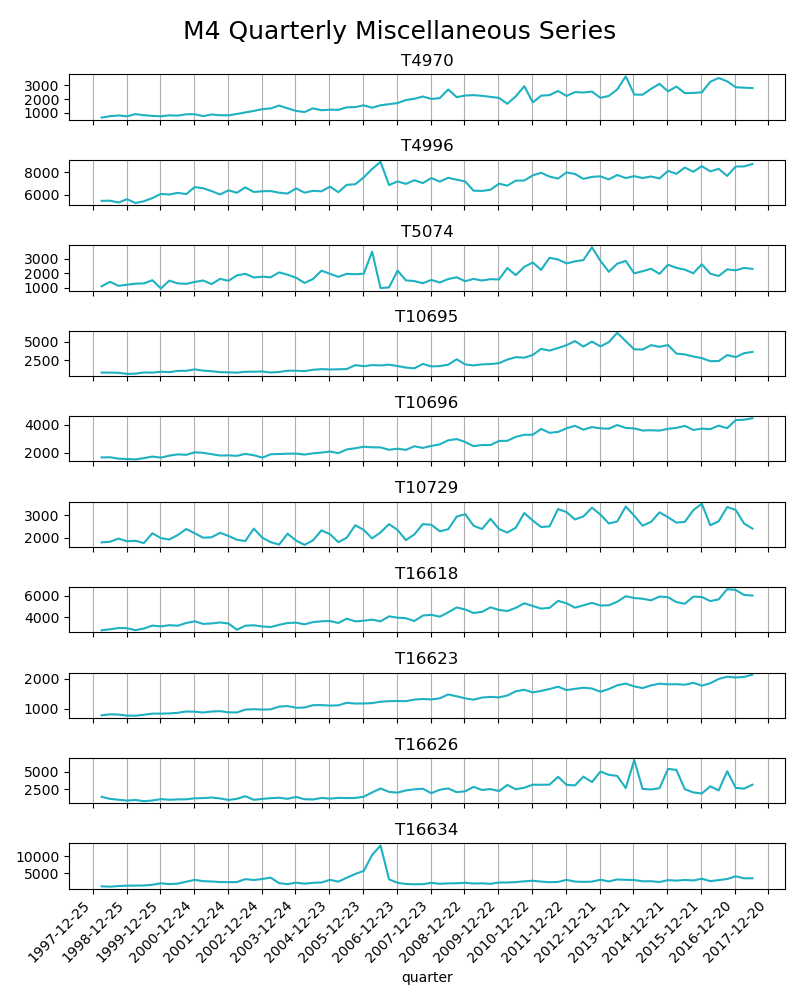

The table this chart was drawn from, first rows:
series, quarter, value
T10695, 1998-03-31, 872.0
T10695, 1998-06-30, 873.0
T10695, 1998-09-30, 850.0
T10695, 1998-12-31, 696.0
T10695, 1999-03-31, 729.0
T10695, 1999-06-30, 893.0
T10695, 1999-09-30, 872.0
T10695, 1999-12-31, 992.0
T10695, 2000-03-31, 930.0
T10695, 2000-06-30, 1100
T10695, 2000-09-30, 1109
T10695, 2000-12-31, 1301
T10695, 2001-03-31, 1137
T10695, 2001-06-30, 1058
T10695, 2001-09-30, 936.0
T10695, 2001-12-31, 904.0
T10695, 2002-03-31, 868.0
T10695, 2002-06-30, 984.0
T10695, 2002-09-30, 991.0
T10695, 2002-12-31, 1021
T10695, 2003-03-31, 882.0
T10695, 2003-06-30, 956.0
T10695, 2003-09-30, 1120
T10695, 2003-12-31, 1125
T10695, 2004-03-31, 1067
T10695, 2004-06-30, 1246
T10695, 2004-09-30, 1338
T10695, 2004-12-31, 1288
T10695, 2005-03-31, 1313
T10695, 2005-06-30, 1345
T10695, 2005-09-30, 1869
T10695, 2005-12-31, 1728
T10695, 2006-03-31, 1871
T10695, 2006-06-30, 1832
T10695, 2006-09-30, 1924
T10695, 2006-12-31, 1749
T10695, 2007-03-31, 1543
T10695, 2007-06-30, 1443
T10695, 2007-09-30, 2032
T10695, 2007-12-31, 1700
T10695, 2008-03-31, 1740
T10695, 2008-06-30, 1931
T10695, 2008-09-30, 2648
T10695, 2008-12-31, 1962
T10695, 2009-03-31, 1833
T10695, 2009-06-30, 1974
T10695, 2009-09-30, 2009
T10695, 2009-12-31, 2133
T10695, 2010-03-31, 2610
T10695, 2010-06-30, 2932
T10695, 2010-09-30, 2867
T10695, 2010-12-31, 3228
T10695, 2011-03-31, 4040
T10695, 2011-06-30, 3810
T10695, 2011-09-30, 4155
T10695, 2011-12-31, 4543
T10695, 2012-03-31, 5082
T10695, 2012-06-30, 4351
T10695, 2012-09-30, 5011
T10695, 2012-12-31, 4375
... 5,790 more rows
